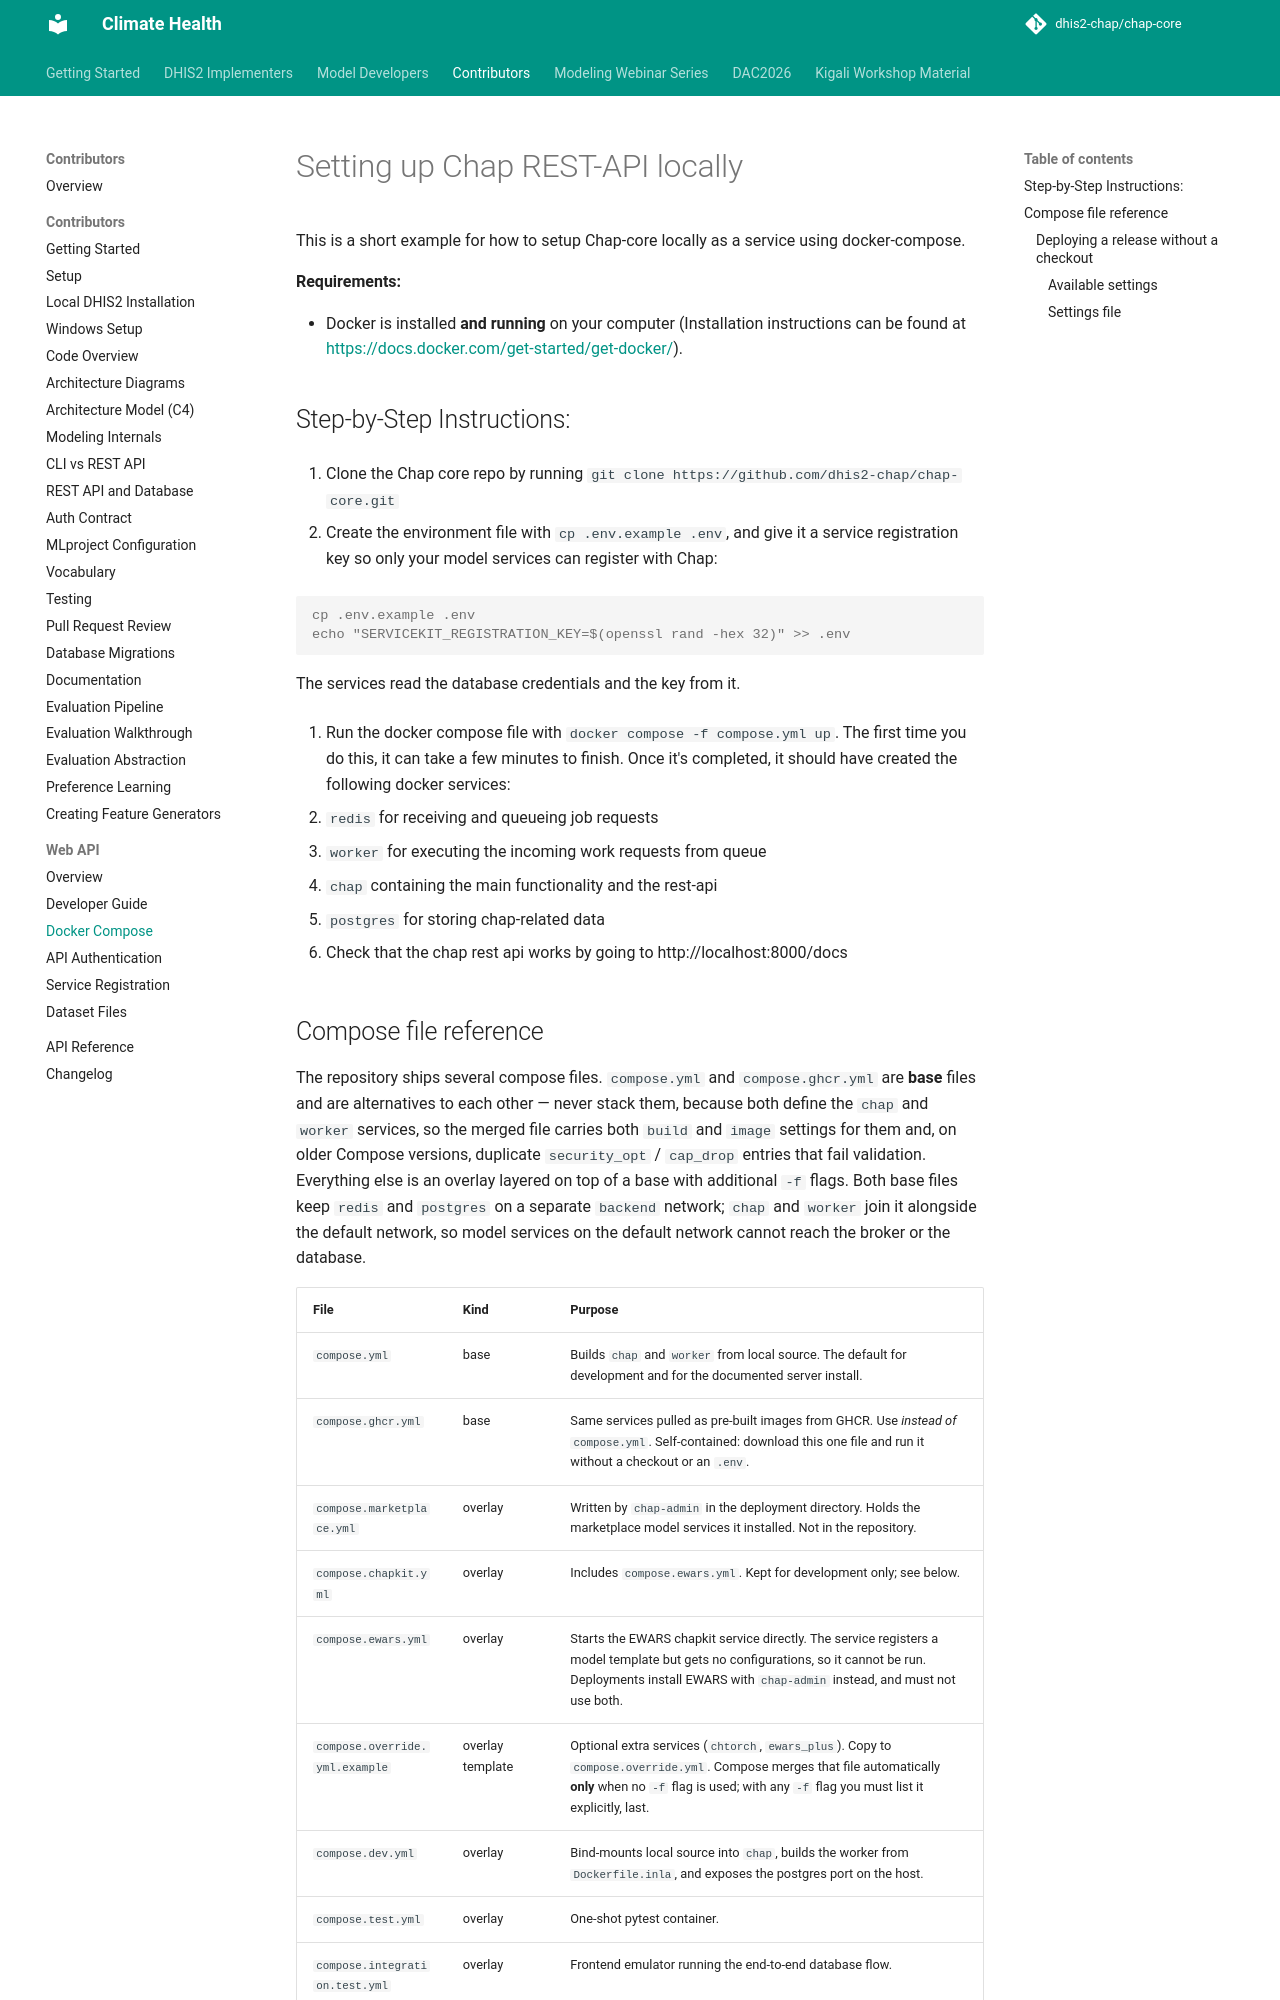

repository: dhis2-chap/chap-core · page: webapi/docker-compose-doc.html · generator: mkdocs

# Setting up Chap REST-API locally

This is a short example for how to setup Chap-core locally as a service using docker-compose.

**Requirements:**

- Docker is installed **and running** on your computer (Installation instructions can be found at [https://docs.docker.com/get-started/get-docker/](https://docs.docker.com/get-started/get-docker/)).
